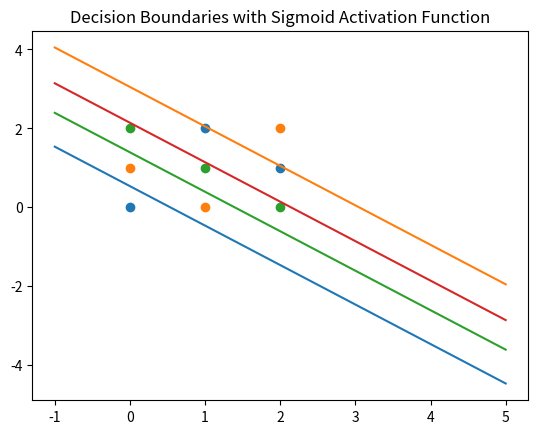

The script that saved this image:
import numpy as np
import matplotlib.pyplot as plt

data = np.array([[1,0,0,0],[1,0,1,1],[1,0,2,2],[1,1,0,1],[1,1,1,2],[1,1,2,0],[1,2,0,2],[1,2,1,0],[1,2,2,1]])
# Using sigmoid activation function
lr = 2.5
alpha = 0.1
w12 = []
w23 = [] 
w12.append(np.random.rand(3,4))                          # Weight matrix between layer 1 and 2 (3x4)
w23.append(np.random.rand(5,3))                          # Weight matrix between layer 2 and 3 (5x3)
count =0
e = np.ones((1,3))
for t in range(5000):
    np.random.shuffle(data)
    for i in range(9):
        # Forward computation
        # Calculating output
        x_1 = data[i:i+1,0:3]                         # Input in layer 1 (1x3)
        v_2 = np.dot(x_1,w12[count])                              # Induced local field in layer 2 (1x4)
        v_2 = np.concatenate((np.ones((1,1)),v_2),axis=1)
        y_2 = 1/(1+np.exp((-1)*v_2))                        # Output in layer 2 (1x5)
        v_3 = np.dot(y_2,w23[count])                              # Induced local field in layer 3 (1x3)
        y_3 = 1/(1+np.exp((-1)*v_3))                        # Output in layer 3 (1x3)    
        if data[i,3] == 0:
            d = np.array([[1,0,0]])                          # Desired signal (1x3)
        elif data[i,3] == 1:
            d = np.array([[0,1,0]])                          # Desired signal (1x3)
        elif data[i,3] == 2:           
            d = np.array([[0,0,1]])                          # Desired signal (1x3)
        else:
            print("Error!") 
        e = d - y_3                                         # Error in layer 3 (1x3)

        # Backward computation
        delta_3 = e * y_3 * (1 - y_3)                       # Delta in layer 3 (1x3)
        delta_2 = y_2 * (1 - y_2) * np.transpose((np.dot(w23[count],np.transpose(delta_3))))  # Delta in layer 2 (1x5)
        # Adjust synaptic weights
        if i == 0:
            w12_new = w12[count] + lr * np.dot(np.transpose(x_1),delta_2[0:1,1:5])
            w12.append(w12_new)
            w23_new = w23[count] + lr * np.dot(np.transpose(y_2),delta_3)
            w23.append(w23_new)
        else:
            w12_new = w12[count] + lr * np.dot(np.transpose(x_1),delta_2[0:1,1:5]) + alpha * (w12[count]-w12[count-1])
            w12.append(w12_new)
            w23_new = w23[count] + lr * np.dot(np.transpose(y_2),delta_3) + alpha * (w23[count]-w23[count-1])
            w23.append(w23_new)

        count = count + 1

# TEST MODEL:
correct = 0
for i in range(9):
    x_1 = data[i:i+1,0:3]
    v_2 = np.dot(x_1,w12[count])
    v_2 = np.concatenate((np.ones((1,1)),v_2),axis=1)
    y_2 = 1/(1+np.exp((-1)*v_2))
    v_3 = np.dot(y_2,w23[count])
    y_3 = 1/(1+np.exp((-1)*v_3))
    max = np.amax(y_3) 
    if (y_3[0,0] == max) and (data[i,3]==0):
        correct=correct+1
    if (y_3[0,1] == max) and (data[i,3]==1):
        correct=correct+1
    if (y_3[0,2] == max) and (data[i,3]==2):
        correct=correct+1
accuracy = float(correct)/float(9)


print("Accuracy: ")
print(accuracy)
print(w12[count])

plt.scatter([0,1,2],[0,2,1])
plt.scatter([0,1,2],[1,0,2])
plt.scatter([0,1,2],[2,1,0])
x = [-1.0,0.0,1.0,2.0,3.0,4.0,5.0]
y1 = []
y2 = []
y3 = []
y4 = []
for i in range(7):
    y1.append((-w12[count][0,0]-w12[count][1,0]*x[i])/w12[count][2,0])
for i in range(7):
    y2.append((-w12[count][0,1]-w12[count][1,1]*x[i])/w12[count][2,1])
for i in range(7):
    y3.append((-w12[count][0,2]-w12[count][1,2]*x[i])/w12[count][2,2])
for i in range(7):
    y4.append((-w12[count][0,3]-w12[count][1,3]*x[i])/w12[count][2,3])
plt.plot(x,y1)
plt.plot(x,y2)
plt.plot(x,y3)
plt.plot(x,y4)
plt.title("Decision Boundaries with Sigmoid Activation Function")
plt.show()
